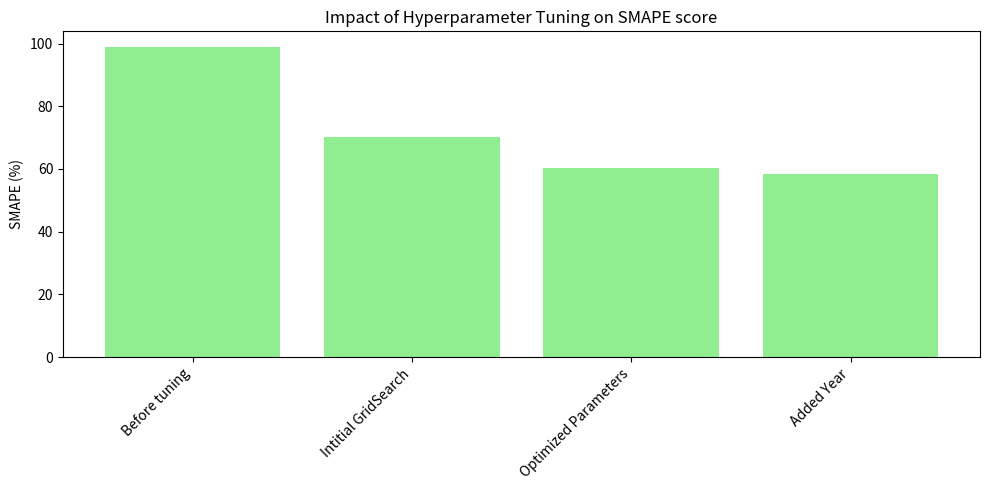

Python code for this plot: (Note: this script raises an exception after producing the figure.)
import matplotlib.pyplot as plt


timestamps = ['Before tuning', 'Intitial GridSearch', 'Optimized Parameters', 'Added Year']
smape_values = [98.9426, 70.0413, 60.1560, 58.500]

# Plot SMAPE
plt.figure(figsize=(10, 5))
plt.bar(timestamps, smape_values, color='lightgreen')
plt.title('Impact of Hyperparameter Tuning on SMAPE score')
plt.ylabel('SMAPE (%)')
plt.xticks(rotation=45, ha='right')
plt.tight_layout()
# Save the graph to a file
plt.savefig('docs/smape_tuning.png', format='png', dpi=300)

# Show the graph
plt.show()